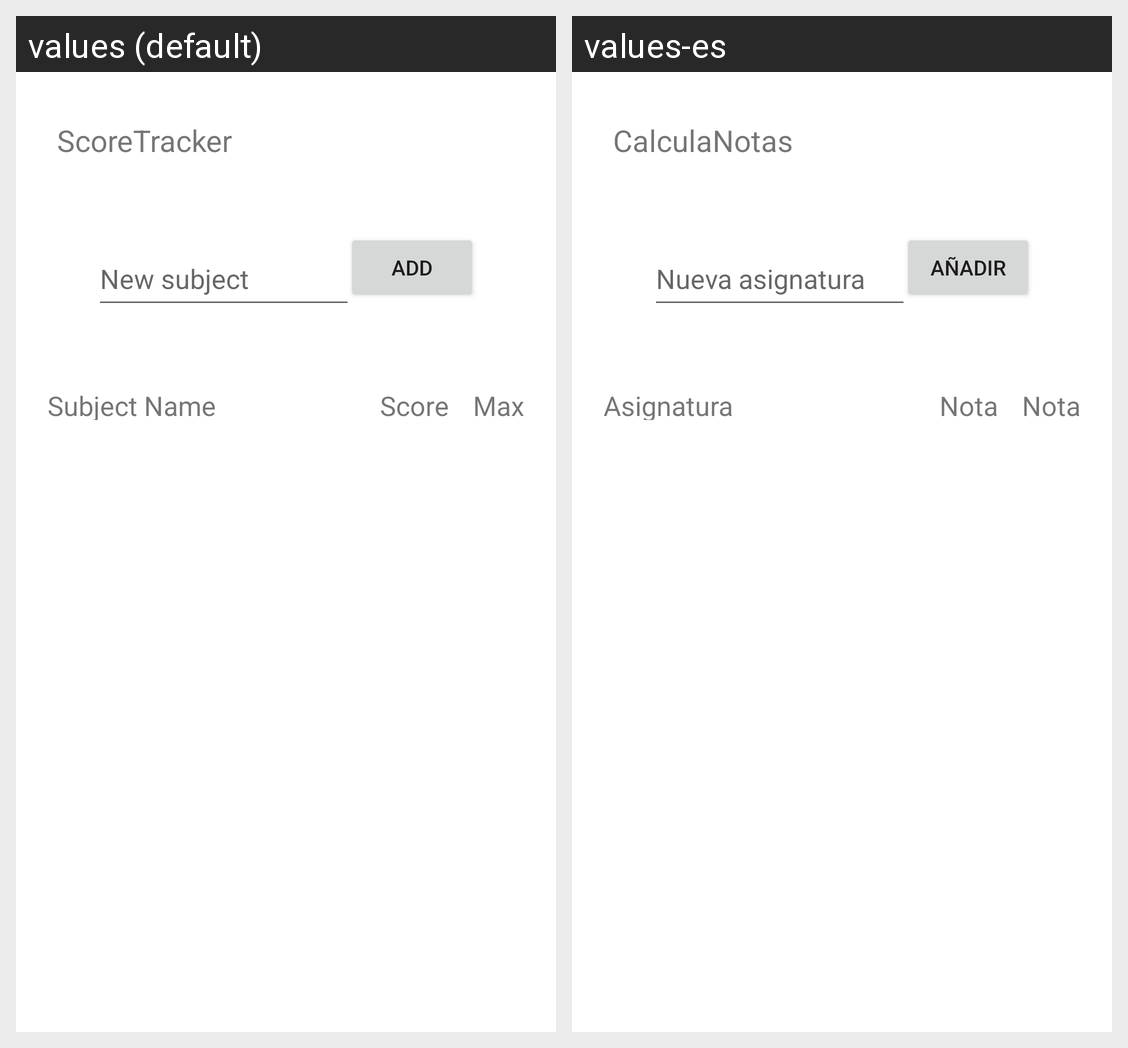

Here is an Android app screen in its default locale and in the app's own translations. Write out the translated-string differences for the strings that appear on this screen.
Android screen res/layout/activity_main.xml rendered under 2 locales, left to right: values (default), values-es. Device: Nexus 5 (rendered at 1080×1920; each locale shown at half size, 540×960, under a caption strip naming it); theme Theme.Mean_v1.
Strings drawn on this screen, with the default value and each locale's value (text and hints the layout hard-codes, and strings that could not be matched under every locale, appear in the picture but are not listed):

nueva_asignatura
  values: New subject
  values-es: Nueva asignatura

asignatura
  values: Subject Name
  values-es: Asignatura

nota
  values: Score
  values-es: Nota

maxNota
  values: Max
  values-es: Nota

app_name
  values: ScoreTracker
  values-es: CalculaNotas
